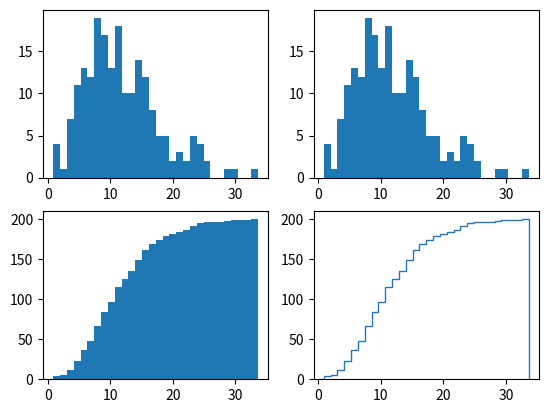

Write the Python code that produced this figure.
import matplotlib.pyplot as plt
import numpy as np

plt.figure()
x = np.random.gamma(3, 4, 200)
plt.subplot(221)
plt.hist(x, bins=30)
plt.subplot(222)
plt.hist(x, bins=30)
plt.subplot(223)
plt.hist(x, bins=30, cumulative=True)
plt.subplot(224)
plt.hist(x, bins=30, cumulative=30, histtype="step")

plt.show()